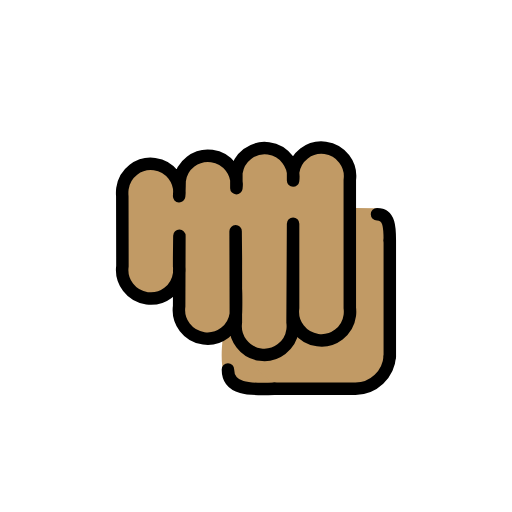
t = 0.00 s
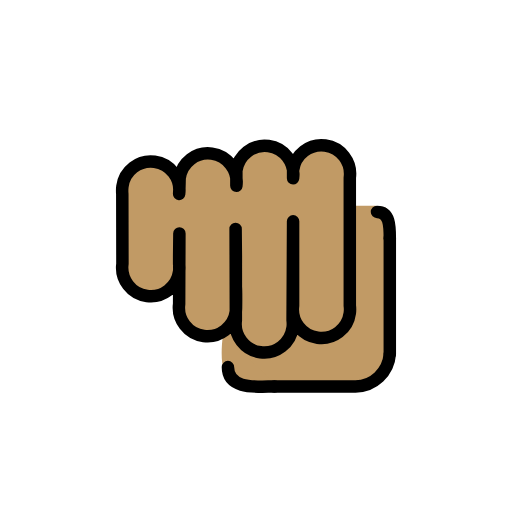
t = 0.48 s
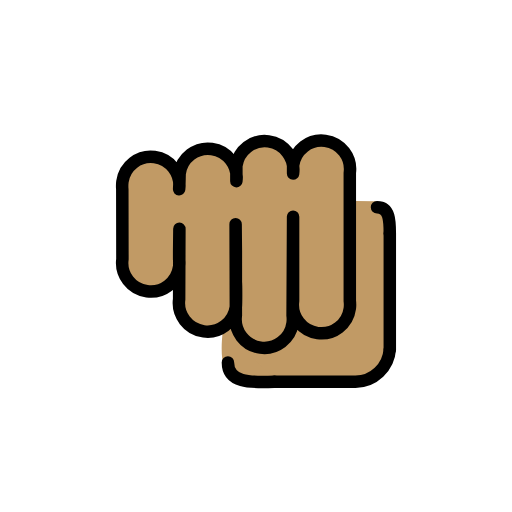
t = 1.43 s
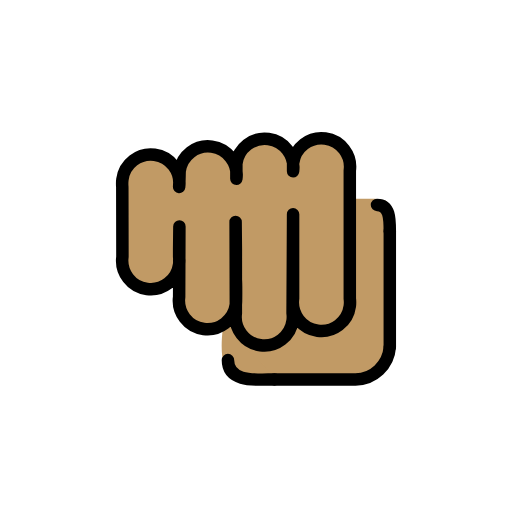
t = 1.90 s
t = 2.38 s: frame unchanged from t = 1.43 s, image omitted
t = 3.33 s: frame unchanged from t = 0.48 s, image omitted

The animated SVG that drew these frames (rendered in a browser with its animation timeline set to each time). Animation: 1 SMIL element (animateTransform=1); one cycle of 3.80 s, repeats indefinitely.

<?xml version='1.0' encoding='utf-8'?>
<svg xmlns="http://www.w3.org/2000/svg" id="emoji" viewBox="-5 -5 82 82" version="1.1" width="200" height="200" role="img">
  <title>OpenMoji: oncoming fist: medium skin tone</title><g><g id="color">
    <line x1="51" x2="51" y1="47.42" y2="33.14" fill="none" />
  </g>
  <g id="skin">
    <path fill="#c19a65" d="m42.03 47.56c-0.3312 2.471-2.599 7.032-5.057 6.7-0.293-0.03821-0.6495-0.1401-1.045-0.293 0.8407-3.095 5.477-7.923 6.114-9.579l-0.01274 1.987c0.05095 0.3949 0.05095 0.8025 0 1.185z" />
    <path fill="#c19a65" d="m33.19 24.09-0.01274 1.223h0.01274c0.05095-0.4204 0.05095-0.828 0-1.223zm8.917-1.146v1.172c0.05095-0.3949 0.05095-0.8025 0-1.172z" />
    <path fill="#c19a65" d="m56.86 28.69c-0.2038-0.1529-1.745-0.3482-1.745-0.3482l-3.264-0.01274c-0.5987-0.2802-0.8247-1.55-0.8247-4.288 0.3312-2.471-1.401-4.726-3.86-5.057-8.881 2.622-2.133 1.723-8.917 0.08917-9.376 2.498-1.771 2.843-8.917 1.185-9.755 0.1624-1.828 6.409-9.006 1.274-2.458-0.3312-4.726 1.401-5.044 3.86-0.06369 0.3949-0.06369 0.8025 0 1.197h-0.03821l0.03821 10.97c-0.3312 2.458 1.401 4.726 3.86 5.057 6.352-0.265 5.107-9.398 5.057 1.223-0.3312 2.458 1.401 4.726 3.86 5.057 4.281-2.589 4.384 6.516 7.599 8.173 0.8025 2.051 10.28-0.168 11.56-0.1043 4.928 2.479 12.18-2.03 10.32-4.553 0.05095-0.3949 0.05095-8.165 0-8.56 0.1783-2.076 1.185-13.71-0.6751-15.16z" />
    <path fill="#c19a65" d="m32.48 46.77c-0.293 0.5095-0.7006 0.9426-1.172 1.287 0.2165-0.4331 0.5987-0.8789 1.172-1.287z" />
    <path fill="#c19a65" d="m33.13 41.53c0.03821 0.8789 0.02548 2.879-0.01274 3.401z" />
    <path fill="#c19a65" d="m32.48 46.77c-0.293 0.5095-0.7006 0.9426-1.172 1.287 0.2165-0.4331 0.5987-0.8789 1.172-1.287z" />
    <path fill="#c19a65" d="m33.12 44.93 0.01274-3.401c0.03821 0.8789 0.02548 2.879-0.01274 3.401z" />
    <path fill="#c19a65" d="m33.19 25.31h-0.01274l0.01274-1.223c0.05095 0.3949 0.05095 0.8025 0 1.223z" />
    <path fill="#c19a65" d="m42.11 24.11v-1.172c0.05095 0.3694 0.05095 0.777 0 1.172z" />
    <path fill="#c19a65" d="m39.17 56.81c-2.577 0-9.977 4.548-8.467-7.881z" />
    <path fill="#c19a65" d="m57.31 33.52c0-1.9 0-4.118-2.011-4.118z" />
  </g>
  <g id="line">
    <path fill="none" stroke="#000" stroke-linecap="round" stroke-linejoin="round" stroke-width="2" d="m41.94 37.24v7.074c-0.3346 2.512 1.428 4.82 3.936 5.156 2.509 0.3352 4.813-1.43 5.148-3.942 0.0536-0.4028 0.0536-0.8107 0-1.213l-5.19e-4 -20.48c0.3346-2.512-1.428-4.82-3.936-5.156s-4.813 1.43-5.148 3.942v1.301c0.3346-2.512-1.428-4.82-3.936-5.156s-4.813 1.43-5.148 3.942v2.427c0.3346-2.512-1.428-4.82-3.936-5.156s-4.813 1.43-5.148 3.942c-0.02619 0.8746-0.02488 1.613-0.08098 2.513 0.3346-2.512-1.428-4.82-3.936-5.156s-4.813 1.43-5.148 3.942c-0.0536 0.4028-0.0536 0.8107-0.02011 1.214l0.02064 11.19c-0.3346 2.512 1.428 4.82 3.936 5.156 2.509 0.3352 4.813-1.43 5.148-3.942 0.0536-0.4028 0.0536-0.8107 0-1.213v-1.341l0.04022-3.517-0.04023 11.27c-0.3346 2.512 1.428 4.82 3.936 5.156s4.813-1.43 5.148-3.942c0.0536-0.4028 0.0536-3.548 0-3.951v-5.012l-0.04075-4.248 0.04075 14.6c-0.3346 2.512 1.428 4.82 3.936 5.156s4.813-1.43 5.148-3.942c0.0536-0.4028 0.0536-0.8107 0-1.213l0.08046-15.82z" />
    <path fill="none" stroke="#000" stroke-linecap="round" stroke-linejoin="round" stroke-width="2" d="m57.43 52.08c-0.2117 2.896-2.598 5.149-5.497 5.19h-12.98" />
    <line x1="57.43" x2="57.43" y1="52.08" y2="33.52" fill="none" stroke="#000" stroke-linecap="round" stroke-linejoin="round" stroke-width="2" />
    <path fill="none" stroke="#000" stroke-linecap="round" stroke-linejoin="round" stroke-miterlimit="10" stroke-width="2" d="m38.95 57.27c-2.625 0-7.445 0.6149-7.445-3.105" />
    <path fill="none" stroke="#000" stroke-linecap="round" stroke-linejoin="round" stroke-miterlimit="10" stroke-width="2" d="m57.43 33.52c0-1.938 0-4.201-2.049-4.201" />
  </g>
<animateTransform attributeName="transform" type="translate" values="0 0;0 -1.5;0 0" dur="3.8s" repeatCount="indefinite" /></g></svg>
